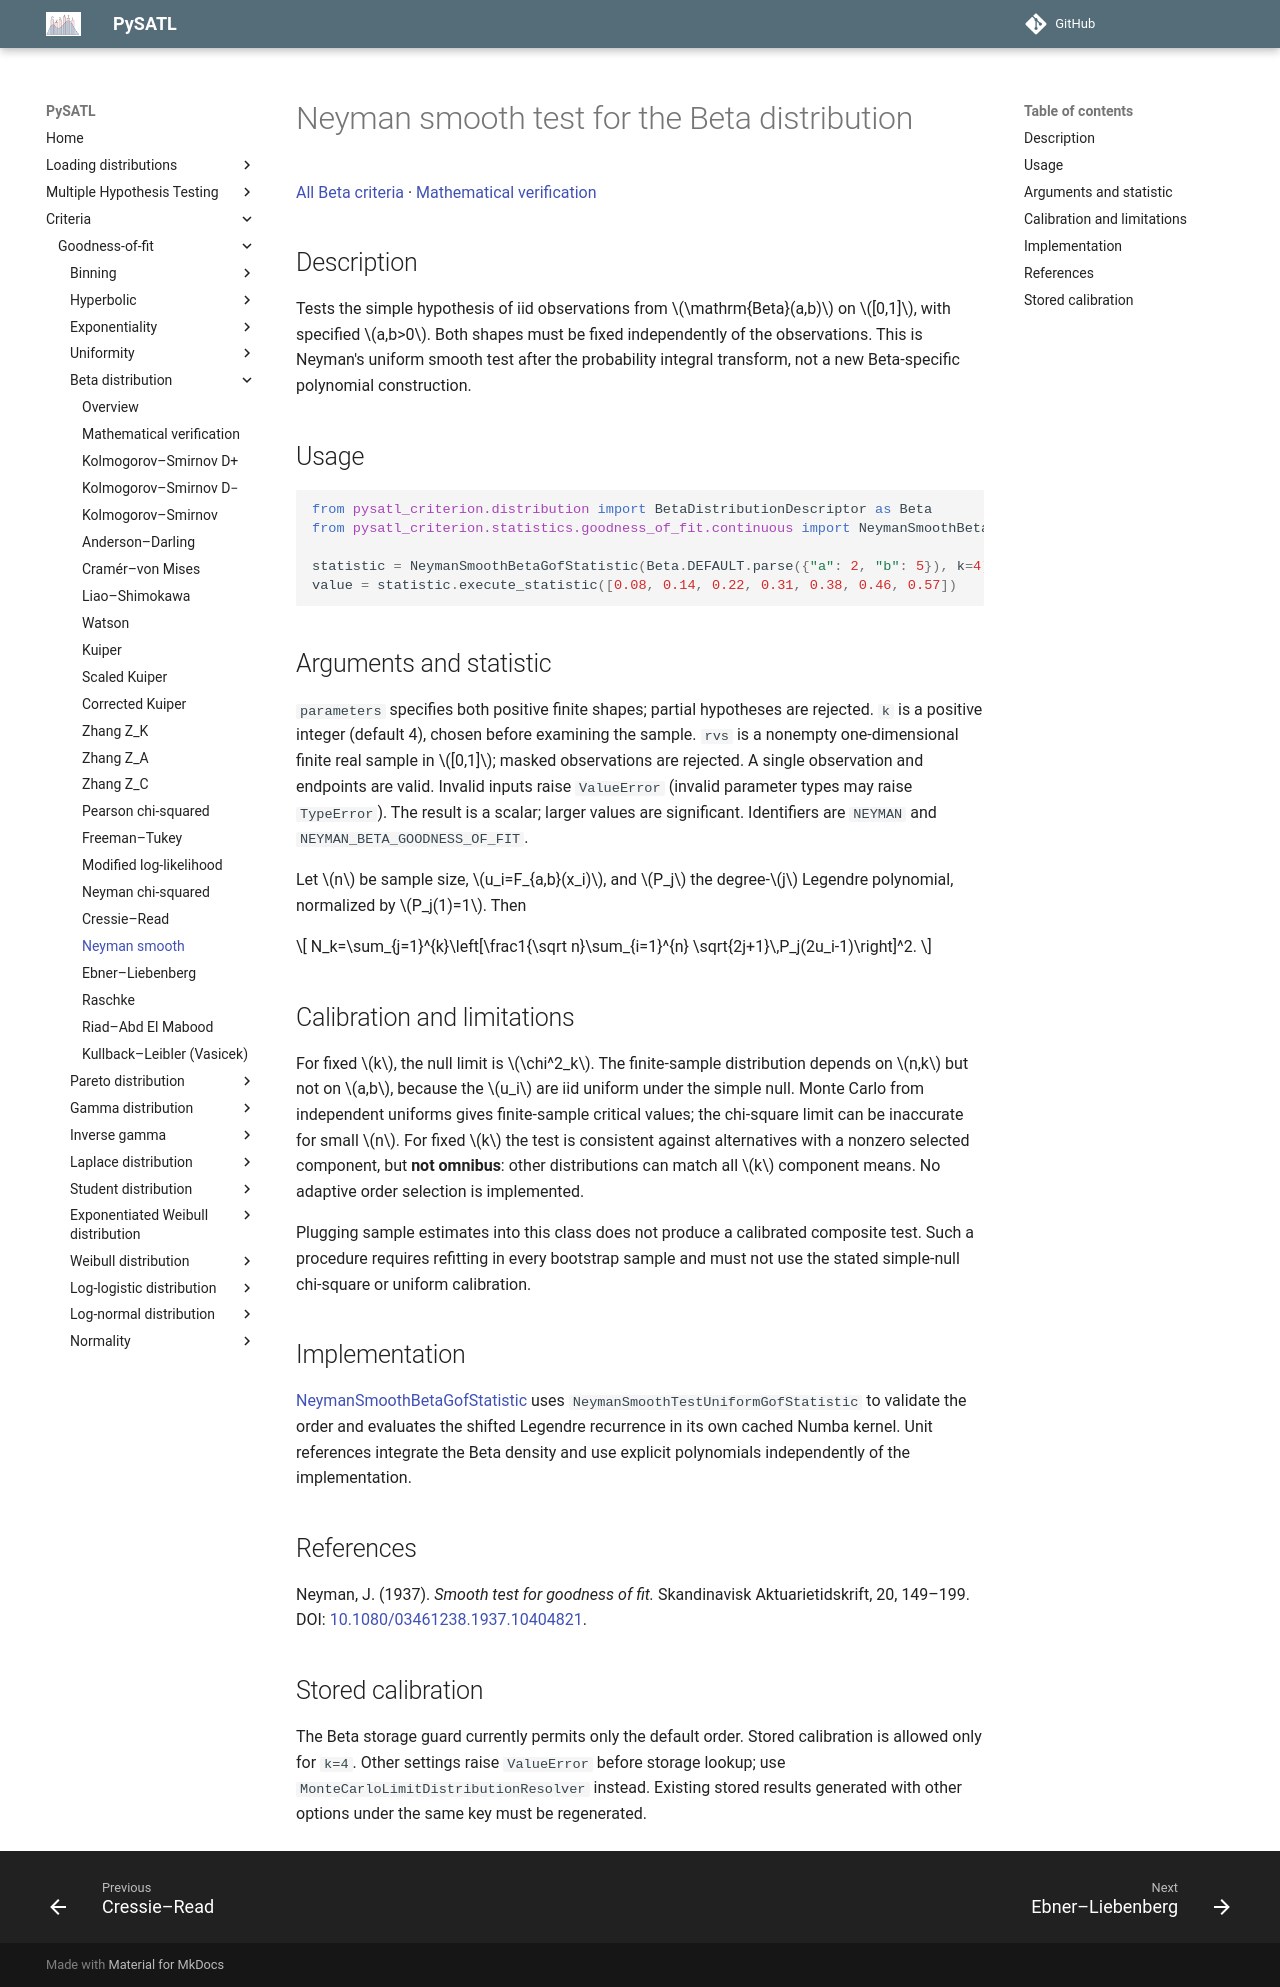

repository: PySATL/pysatl-criterion · page: en/main/criteria/goodness-of-fit/beta/neyman_smooth_beta_criterion/index.html · generator: mkdocs

# Neyman smooth test for the Beta distribution

[All Beta criteria](index.md) · [Mathematical verification](mathematical-validation.md)

## Description

Tests the simple hypothesis of iid observations from $\mathrm{Beta}(a,b)$
on $[0,1]$, with specified $a,b>0$. Both shapes must be fixed independently
of the observations. This is Neyman's uniform smooth test after the probability
integral transform, not a new Beta-specific polynomial construction.

## Usage

```python
from pysatl_criterion.distribution import BetaDistributionDescriptor as Beta
from pysatl_criterion.statistics.goodness_of_fit.continuous import NeymanSmoothBetaGofStatistic

statistic = NeymanSmoothBetaGofStatistic(Beta.DEFAULT.parse({"a": 2, "b": 5}), k=4)
value = statistic.execute_statistic([0.08, 0.14, 0.22, 0.31, 0.38, 0.46, 0.57])
```

## Arguments and statistic

`parameters` specifies both positive finite shapes; partial hypotheses are
rejected. `k` is a positive integer (default 4), chosen before examining the
sample. `rvs` is a nonempty one-dimensional finite real sample in $[0,1]$;
masked observations are rejected. A single observation and endpoints are valid.
Invalid inputs raise `ValueError` (invalid parameter types may raise `TypeError`).
The result is a scalar; larger values are significant. Identifiers are `NEYMAN`
and `NEYMAN_BETA_GOODNESS_OF_FIT`.

Let $n$ be sample size, $u_i=F_{a,b}(x_i)$, and $P_j$ the degree-$j$
Legendre polynomial, normalized by $P_j(1)=1$. Then

$$
N_k=\sum_{j=1}^{k}\left[\frac1{\sqrt n}\sum_{i=1}^{n}
\sqrt{2j+1}\,P_j(2u_i-1)\right]^2.
$$

## Calibration and limitations

For fixed $k$, the null limit is $\chi^2_k$. The finite-sample distribution
depends on $n,k$ but not on $a,b$, because the $u_i$ are iid uniform under
the simple null. Monte Carlo from independent uniforms gives finite-sample
critical values; the chi-square limit can be inaccurate for small $n$.
For fixed $k$ the test is consistent against alternatives with a nonzero
selected component, but **not omnibus**: other distributions can match all
$k$ component means. No adaptive order selection is implemented.

Plugging sample estimates into this class does not produce a calibrated
composite test. Such a procedure requires refitting in every bootstrap sample
and must not use the stated simple-null chi-square or uniform calibration.

## Implementation

[NeymanSmoothBetaGofStatistic](https://github.com/PySATL/pysatl-criterion/blob/main/src/pysatl_criterion/statistics/goodness_of_fit/continuous/beta/beta_statistics.py)
uses `NeymanSmoothTestUniformGofStatistic` to validate the order and evaluates
the shifted Legendre recurrence in its own cached Numba kernel. Unit references integrate the Beta density and use explicit
polynomials independently of the implementation.

## References

Neyman, J. (1937). *Smooth test for goodness of fit.* Skandinavisk
Aktuarietidskrift, 20, 149–199.
DOI: [10.1080/03461238.1937.10404821](https://doi.org/10.1080/03461238.1937.10404821).

## Stored calibration

The Beta storage guard currently permits only the default order. Stored calibration is allowed only for
`k=4`. Other settings raise `ValueError` before storage lookup; use
`MonteCarloLimitDistributionResolver` instead. Existing stored results generated
with other options under the same key must be regenerated.
